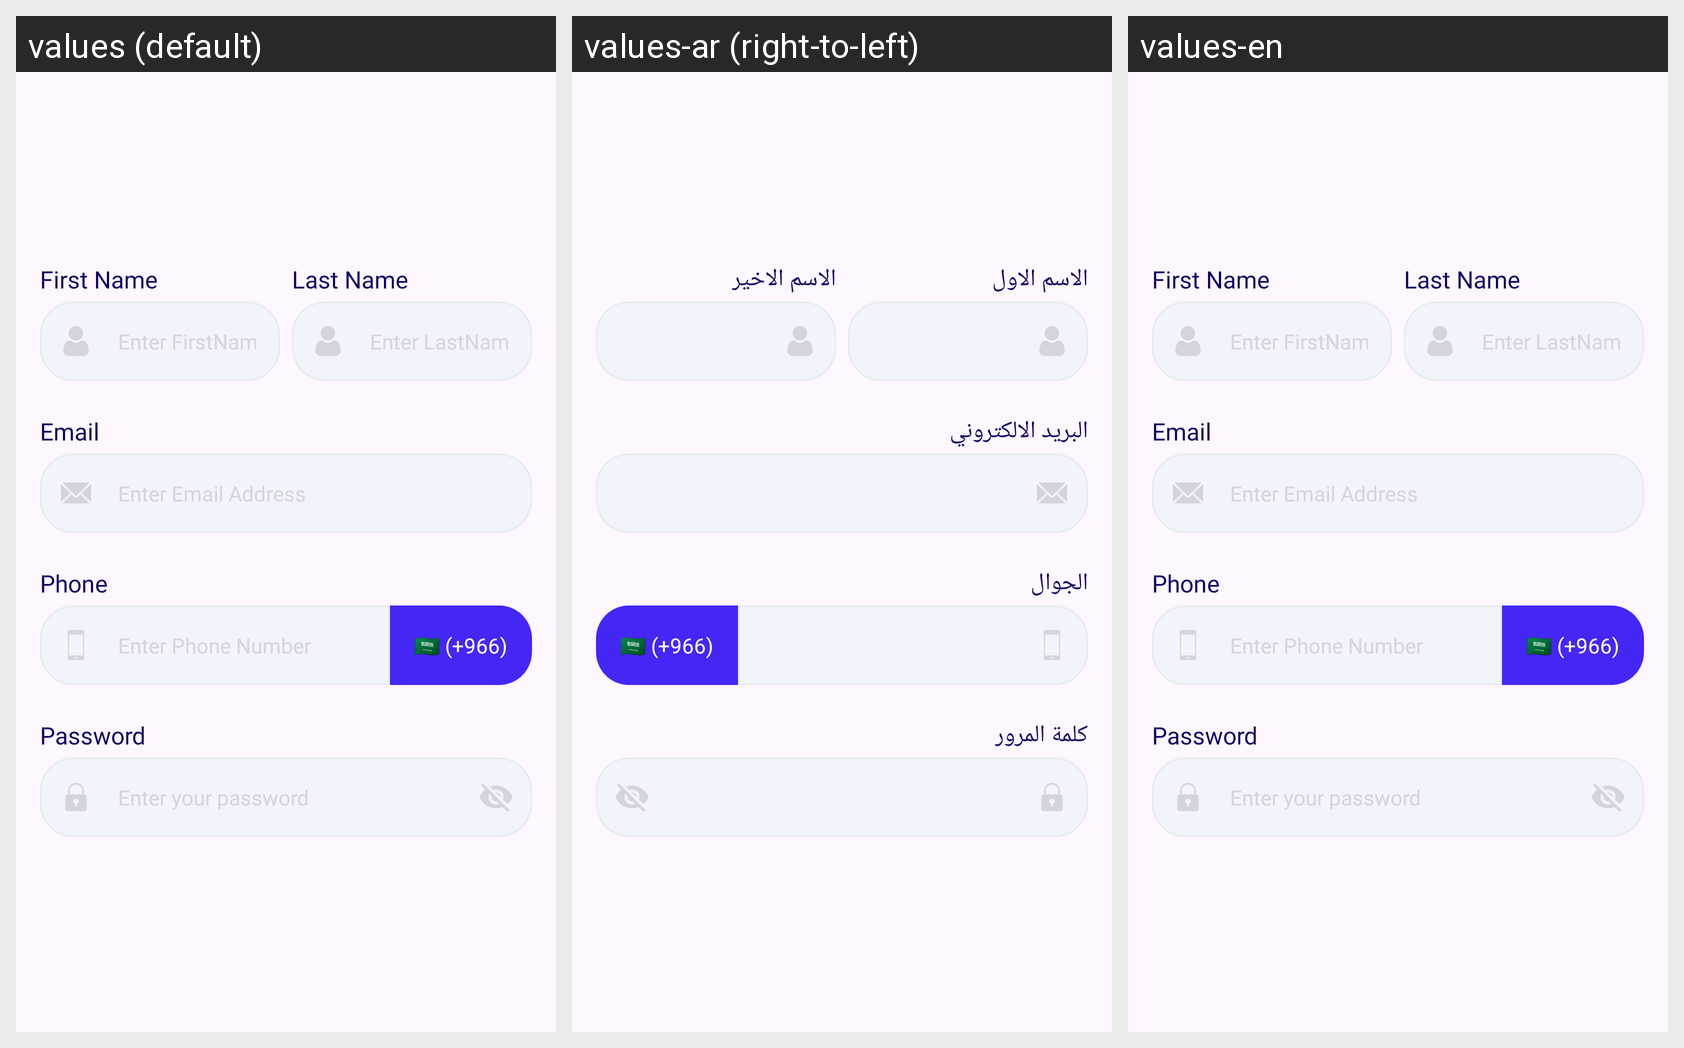

The Android screen above is rendered under several locales of the same app. Produce the string resources it draws, with the default and per-locale values.
Android screen res/layout/fragment_signup.xml rendered under 3 locales, left to right: values (default), values-ar (right-to-left), values-en. Device: Nexus 5 (rendered at 1080×1920; each locale shown at half size, 540×960, under a caption strip naming it); theme Theme.AlTasherat.
Strings drawn on this screen, with the default value and each locale's value (text and hints the layout hard-codes, and strings that could not be matched under every locale, appear in the picture but are not listed):

first_name
  values: First Name
  values-ar: الاسم الاول
  values-en: First Name  [not translated; the default value is used]

last_name
  values: Last Name
  values-ar: الاسم الاخير
  values-en: Last Name  [not translated; the default value is used]

email_text
  values: Email
  values-ar: البريد الالكتروني
  values-en: Email  [not translated; the default value is used]

phone_text
  values: Phone
  values-ar: الجوال
  values-en: Phone  [not translated; the default value is used]

country_code_text
  values: 🇸🇦 (+966)
  values-ar: 🇸🇦 (+966)  [not translated; the default value is used]
  values-en: 🇸🇦 (+966)  [not translated; the default value is used]

password_text
  values: Password
  values-ar: كلمة المرور
  values-en: Password  [not translated; the default value is used]
